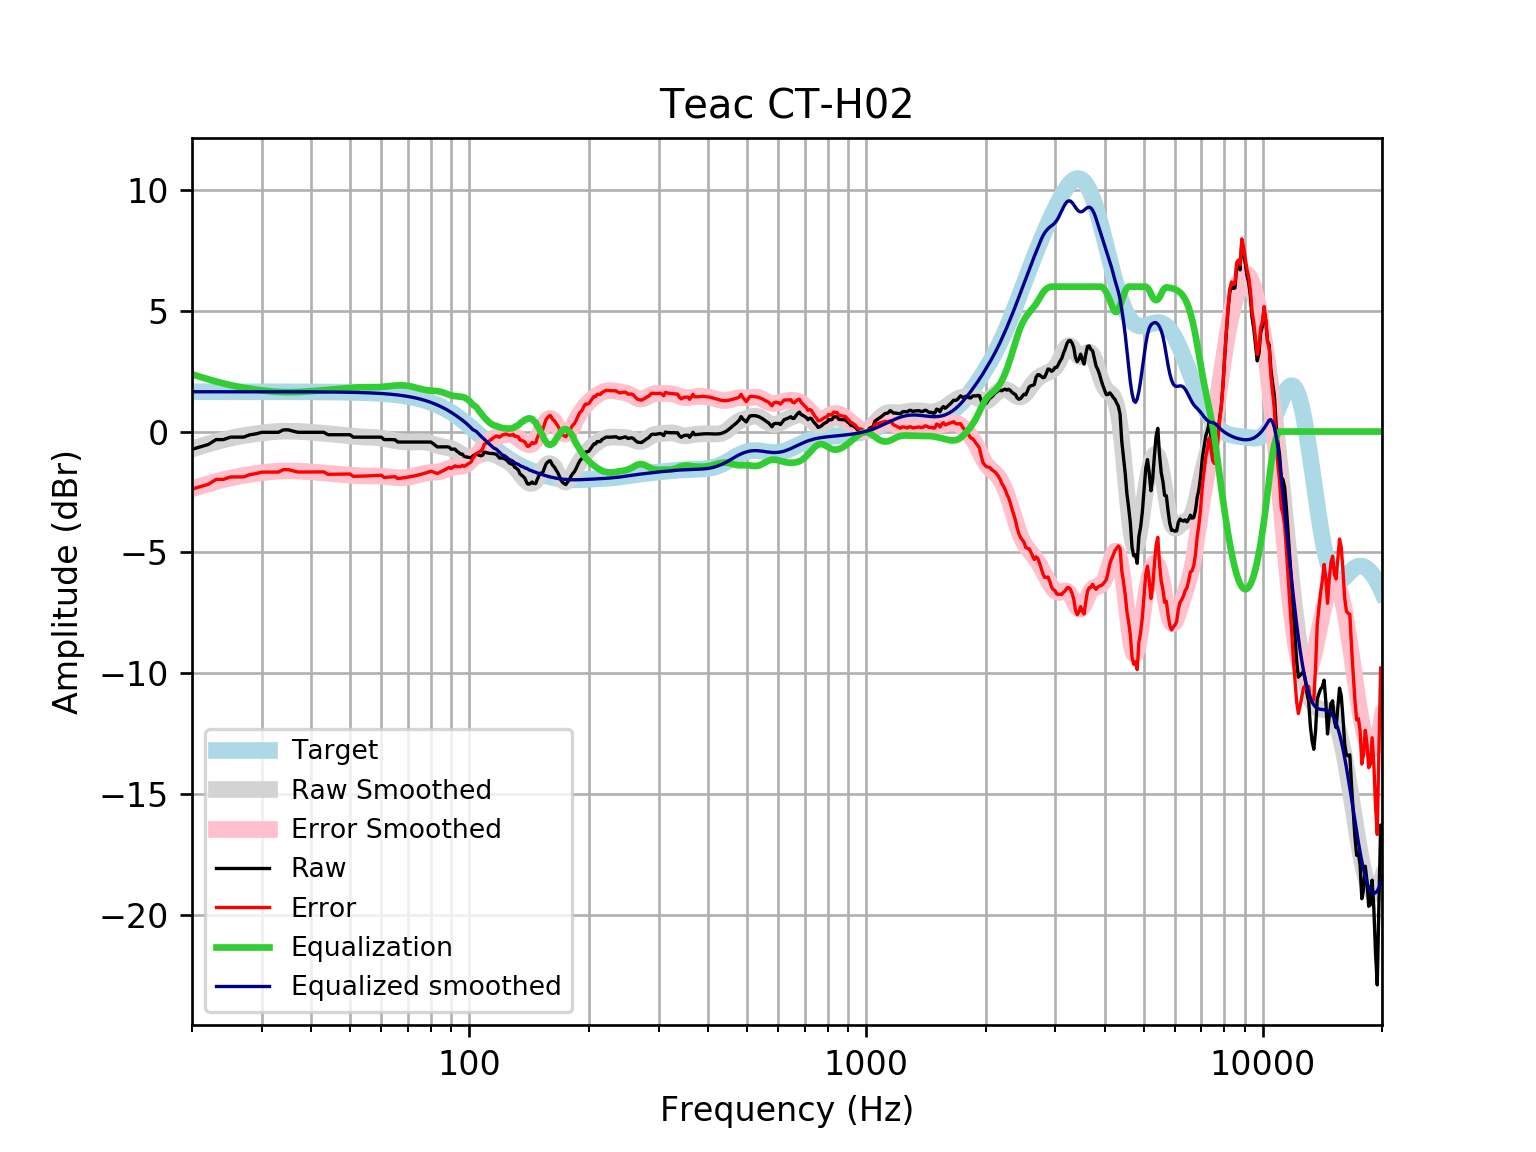

The data file committed next to this chart (first rows):
frequency, raw, error, smoothed, error_smoothed, equalization, equalized_raw, equalized_smoothed, target
20, -0.7352, -2.383, -0.7266, -2.374, 2.374, 1.639, 1.648, 1.648
21, -0.6346, -2.282, -0.6151, -2.263, 2.263, 1.628, 1.648, 1.648
22, -0.5341, -2.182, -0.514, -2.162, 2.162, 1.628, 1.648, 1.648
23, -0.3329, -1.981, -0.4235, -2.071, 2.071, 1.738, 1.648, 1.648
24, -0.3329, -1.981, -0.3435, -1.991, 1.991, 1.658, 1.648, 1.648
25, -0.2323, -1.88, -0.2752, -1.923, 1.923, 1.691, 1.648, 1.648
26, -0.2323, -1.88, -0.2171, -1.865, 1.865, 1.632, 1.648, 1.648
27, -0.2295, -1.877, -0.1678, -1.815, 1.815, 1.586, 1.648, 1.648
28, -0.1318, -1.779, -0.1257, -1.773, 1.773, 1.641, 1.647, 1.647
29, -0.09506, -1.742, -0.08923, -1.737, 1.737, 1.641, 1.647, 1.647
30, -0.03119, -1.678, -0.05778, -1.705, 1.705, 1.674, 1.647, 1.647
31, -0.03119, -1.678, -0.03124, -1.678, 1.678, 1.647, 1.647, 1.647
32, -0.03119, -1.678, -0.01007, -1.657, 1.657, 1.626, 1.647, 1.647
33, -0.03119, -1.678, 0.005122, -1.641, 1.641, 1.61, 1.647, 1.647
34, 0.06938, -1.577, 0.014, -1.632, 1.632, 1.702, 1.646, 1.646
35, 0.06938, -1.576, 0.0167, -1.629, 1.629, 1.699, 1.646, 1.646
36, 0.01388, -1.632, 0.0139, -1.632, 1.632, 1.645, 1.645, 1.645
37, -0.03119, -1.676, 0.006694, -1.638, 1.638, 1.607, 1.645, 1.645
38, -0.03119, -1.676, -0.003693, -1.648, 1.648, 1.617, 1.644, 1.644
39, -0.03119, -1.675, -0.01613, -1.66, 1.66, 1.629, 1.644, 1.644
40, -0.03119, -1.674, -0.02974, -1.673, 1.673, 1.642, 1.643, 1.643
41, -0.03119, -1.673, -0.04395, -1.686, 1.686, 1.655, 1.642, 1.642
42, -0.03119, -1.672, -0.05842, -1.699, 1.699, 1.668, 1.641, 1.641
43, -0.03119, -1.671, -0.073, -1.713, 1.713, 1.682, 1.64, 1.64
44, -0.1318, -1.77, -0.08762, -1.726, 1.726, 1.594, 1.639, 1.639
45, -0.1318, -1.769, -0.1023, -1.739, 1.739, 1.608, 1.637, 1.637
46, -0.1318, -1.767, -0.1172, -1.753, 1.753, 1.621, 1.635, 1.635
47, -0.1318, -1.765, -0.1323, -1.766, 1.766, 1.634, 1.634, 1.633
48, -0.1318, -1.763, -0.1478, -1.779, 1.779, 1.647, 1.631, 1.631
49, -0.1318, -1.761, -0.1634, -1.792, 1.792, 1.661, 1.629, 1.629
50, -0.1318, -1.758, -0.1787, -1.805, 1.805, 1.673, 1.626, 1.626
51, -0.2323, -1.856, -0.193, -1.816, 1.816, 1.584, 1.623, 1.623
52, -0.2323, -1.852, -0.2054, -1.825, 1.825, 1.593, 1.62, 1.62
53, -0.2323, -1.848, -0.2155, -1.832, 1.832, 1.599, 1.616, 1.616
54, -0.2323, -1.844, -0.2232, -1.835, 1.835, 1.603, 1.612, 1.612
55, -0.2323, -1.84, -0.2288, -1.836, 1.836, 1.604, 1.607, 1.607
56, -0.2323, -1.834, -0.2336, -1.836, 1.836, 1.603, 1.602, 1.602
57, -0.2323, -1.829, -0.2389, -1.835, 1.835, 1.603, 1.596, 1.596
58, -0.2323, -1.823, -0.2464, -1.837, 1.837, 1.604, 1.59, 1.59
59, -0.2323, -1.816, -0.2572, -1.841, 1.841, 1.608, 1.583, 1.583
60, -0.2323, -1.808, -0.2717, -1.848, 1.848, 1.615, 1.576, 1.576
61, -0.3329, -1.901, -0.2899, -1.858, 1.858, 1.525, 1.568, 1.568
62, -0.3329, -1.892, -0.3109, -1.87, 1.87, 1.537, 1.559, 1.559
63, -0.3329, -1.882, -0.3335, -1.883, 1.883, 1.55, 1.549, 1.549
64, -0.3329, -1.871, -0.3563, -1.895, 1.895, 1.562, 1.538, 1.538
65, -0.3412, -1.868, -0.3778, -1.905, 1.905, 1.564, 1.527, 1.527
66, -0.4335, -1.948, -0.3969, -1.911, 1.911, 1.478, 1.514, 1.514
67, -0.4335, -1.934, -0.4127, -1.914, 1.914, 1.48, 1.501, 1.501
68, -0.4335, -1.92, -0.4247, -1.911, 1.911, 1.478, 1.486, 1.486
69, -0.4335, -1.904, -0.4327, -1.903, 1.903, 1.47, 1.471, 1.471
70, -0.4335, -1.887, -0.4368, -1.89, 1.89, 1.457, 1.454, 1.454
71, -0.4335, -1.869, -0.4374, -1.873, 1.873, 1.439, 1.436, 1.436
72, -0.4335, -1.85, -0.4354, -1.851, 1.851, 1.418, 1.416, 1.416
73, -0.4335, -1.829, -0.4318, -1.827, 1.827, 1.393, 1.395, 1.395
74, -0.4335, -1.806, -0.4279, -1.801, 1.801, 1.367, 1.373, 1.373
75, -0.4335, -1.783, -0.4255, -1.775, 1.775, 1.341, 1.349, 1.349
76, -0.4334, -1.757, -0.4265, -1.75, 1.75, 1.317, 1.324, 1.324
77, -0.4335, -1.731, -0.4325, -1.73, 1.73, 1.296, 1.297, 1.297
78, -0.4335, -1.702, -0.4448, -1.714, 1.714, 1.28, 1.269, 1.269
79, -0.4335, -1.672, -0.4636, -1.702, 1.702, 1.269, 1.239, 1.239
... 553 more rows
